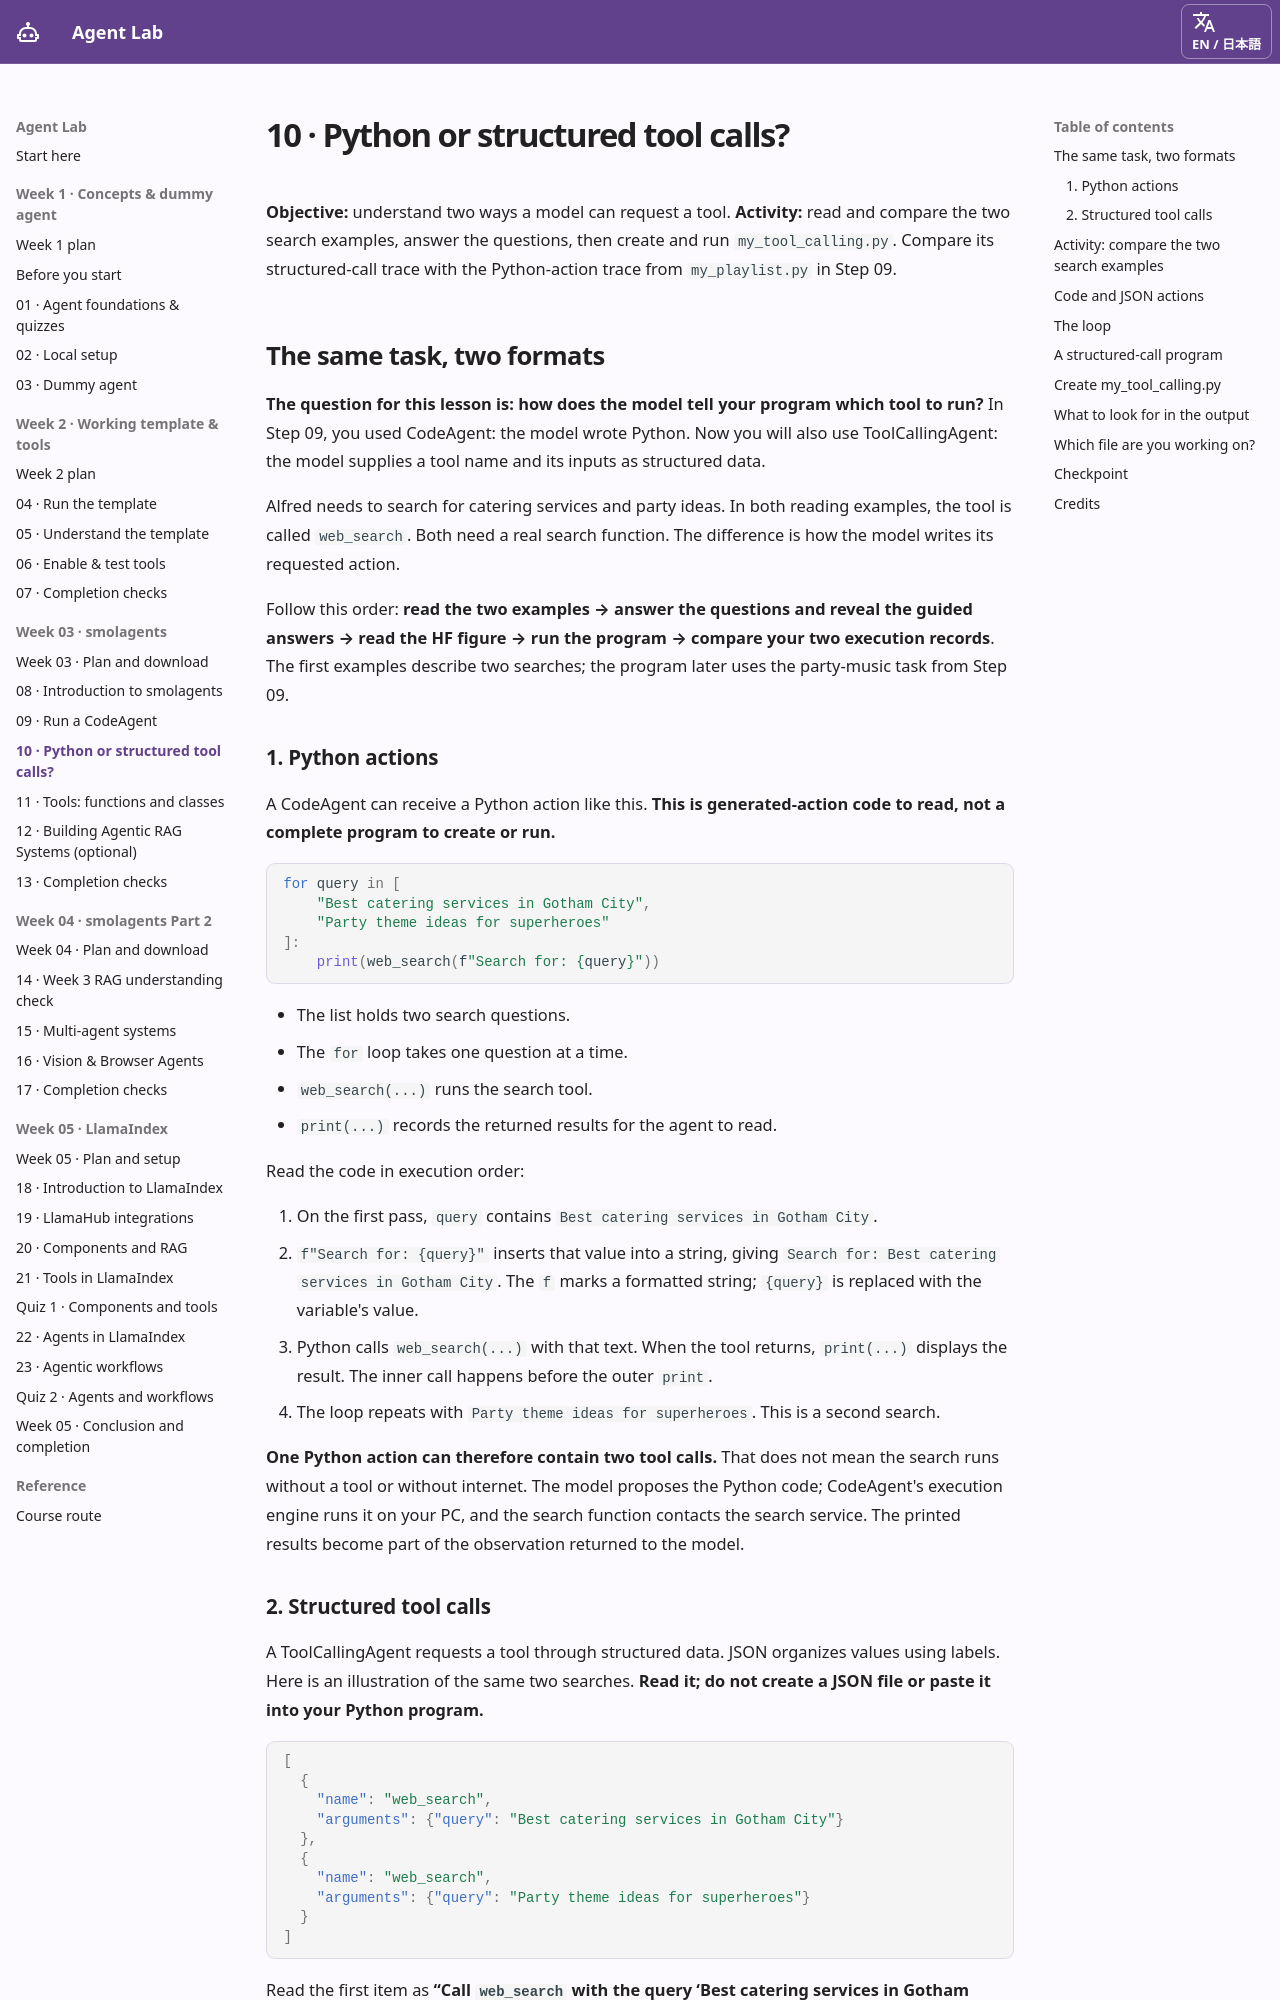

repository: ampere-qiu/agent-lab · page: week-3-action-formats/index.html · generator: mkdocs

# 10 · Python or structured tool calls? { #week-3-action-formats }

**Objective:** understand two ways a model can request a tool. **Activity:** read and compare the two search examples, answer the questions, then create and run `my_tool_calling.py`. Compare its structured-call trace with the Python-action trace from `my_playlist.py` in Step 09.

## The same task, two formats { #two-representations }

**The question for this lesson is: how does the model tell your program which tool to run?** In Step 09, you used CodeAgent: the model wrote Python. Now you will also use ToolCallingAgent: the model supplies a tool name and its inputs as structured data.

Alfred needs to search for catering services and party ideas. In both reading examples, the tool is called `web_search`. Both need a real search function. The difference is how the model writes its requested action.

Follow this order: **read the two examples → answer the questions and reveal the guided answers → read the HF figure → run the program → compare your two execution records**. The first examples describe two searches; the program later uses the party-music task from Step 09.

### 1. Python actions { #python-example }

A CodeAgent can receive a Python action like this. **This is generated-action code to read, not a complete program to create or run.**

```python
for query in [
    "Best catering services in Gotham City",
    "Party theme ideas for superheroes"
]:
    print(web_search(f"Search for: {query}"))
```

- The list holds two search questions.
- The `for` loop takes one question at a time.
- `web_search(...)` runs the search tool.
- `print(...)` records the returned results for the agent to read.

Read the code in execution order:

1. On the first pass, `query` contains `Best catering services in Gotham City`.
2. `f"Search for: {query}"` inserts that value into a string, giving `Search for: Best catering services in Gotham City`. The `f` marks a formatted string; `{query}` is replaced with the variable's value.
3. Python calls `web_search(...)` with that text. When the tool returns, `print(...)` displays the result. The inner call happens before the outer `print`.
4. The loop repeats with `Party theme ideas for superheroes`. This is a second search.

**One Python action can therefore contain two tool calls.** That does not mean the search runs without a tool or without internet. The model proposes the Python code; CodeAgent's execution engine runs it on your PC, and the search function contacts the search service. The printed results become part of the observation returned to the model.

### 2. Structured tool calls { #structured-example }

A ToolCallingAgent requests a tool through structured data. JSON organizes values using labels. Here is an illustration of the same two searches. **Read it; do not create a JSON file or paste it into your Python program.**

```json
[
  {
    "name": "web_search",
    "arguments": {"query": "Best catering services in Gotham City"}
  },
  {
    "name": "web_search",
    "arguments": {"query": "Party theme ideas for superheroes"}
  }
]
```

Read the first item as **“Call `web_search` with the query ‘Best catering services in Gotham City’.”**

| Part | Read it as |
| --- | --- |
| `name` | Which tool should run? Here, `web_search`. |
| `arguments` | What values should be passed to that tool? |
| `query` | The input name expected by this search tool. |
| `"Best catering services in Gotham City"` | The value to pass as the search input. |
| The second item | Another request to the same tool, with a different query. |

There is no `for` loop in this JSON. It lists the two requests explicitly. ToolCallingAgent matches each tool name to a registered Python tool and passes in the arguments. The Python tool does the search; JSON itself cannot contact a search service.

This list is a **simplified illustration of the tool names and arguments**, not the full API response format. In your program, the model and SDK handle the structured messages. You do not write this JSON by hand.

**Neither Python code nor JSON is a search result.** The result appears only after software executes the tool.
